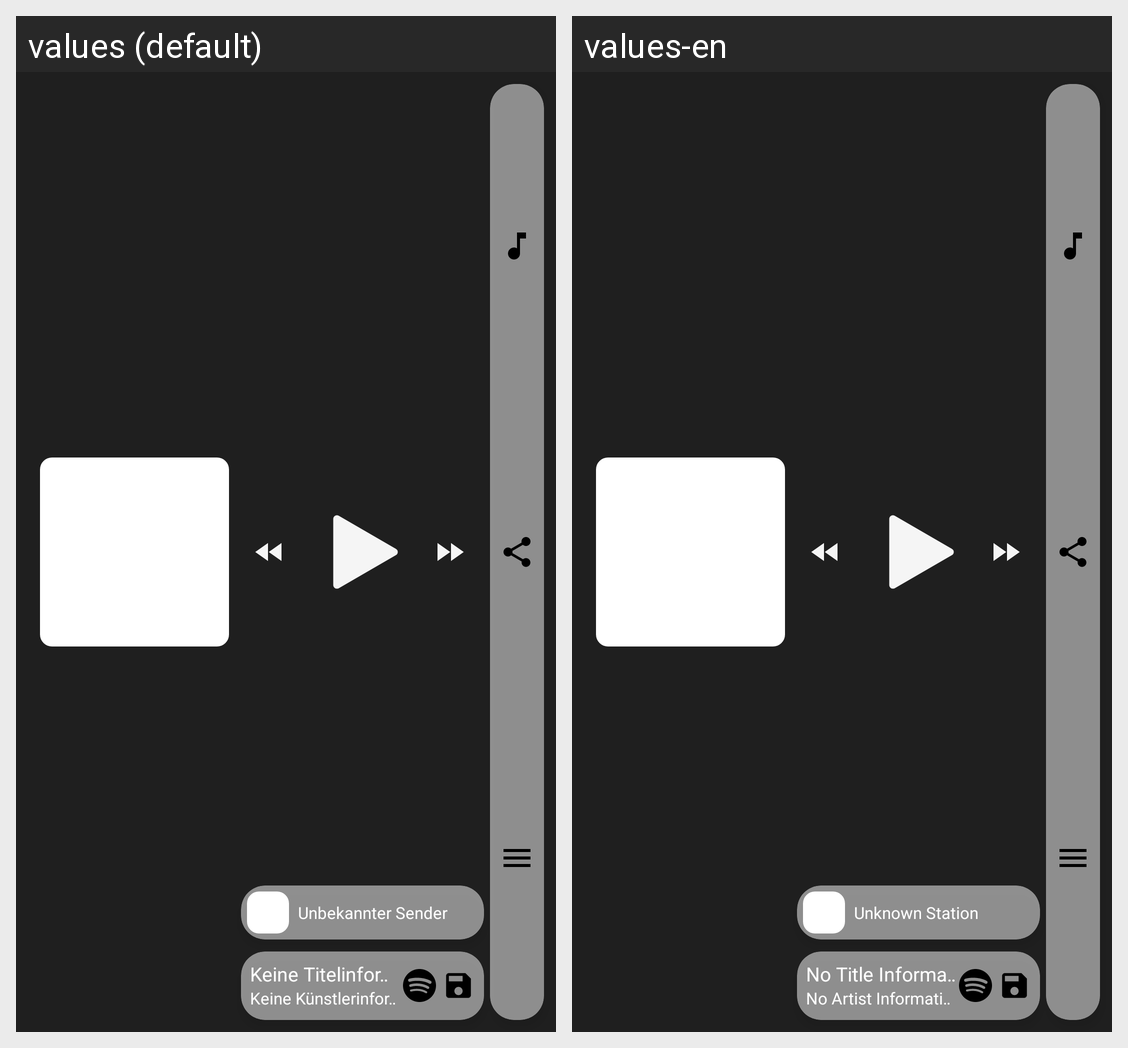

For this localized Android screen grid, give each drawn string resource with its value in every locale shown.
Android screen res/layout/fragment_player_ui_overlay_land.xml rendered under 2 locales, left to right: values (default), values-en. Device: Nexus 5 (rendered at 1080×1920; each locale shown at half size, 540×960, under a caption strip naming it); theme Theme.StreamPlay.
Strings drawn on this screen, with the default value and each locale's value (text and hints the layout hard-codes, and strings that could not be matched under every locale, appear in the picture but are not listed):

unknown_station
  values: Unbekannter Sender
  values-en: Unknown Station

unknown_title
  values: Keine Titelinformation
  values-en: No Title Information

unknown_artist
  values: Keine Künstlerinformation
  values-en: No Artist Information
